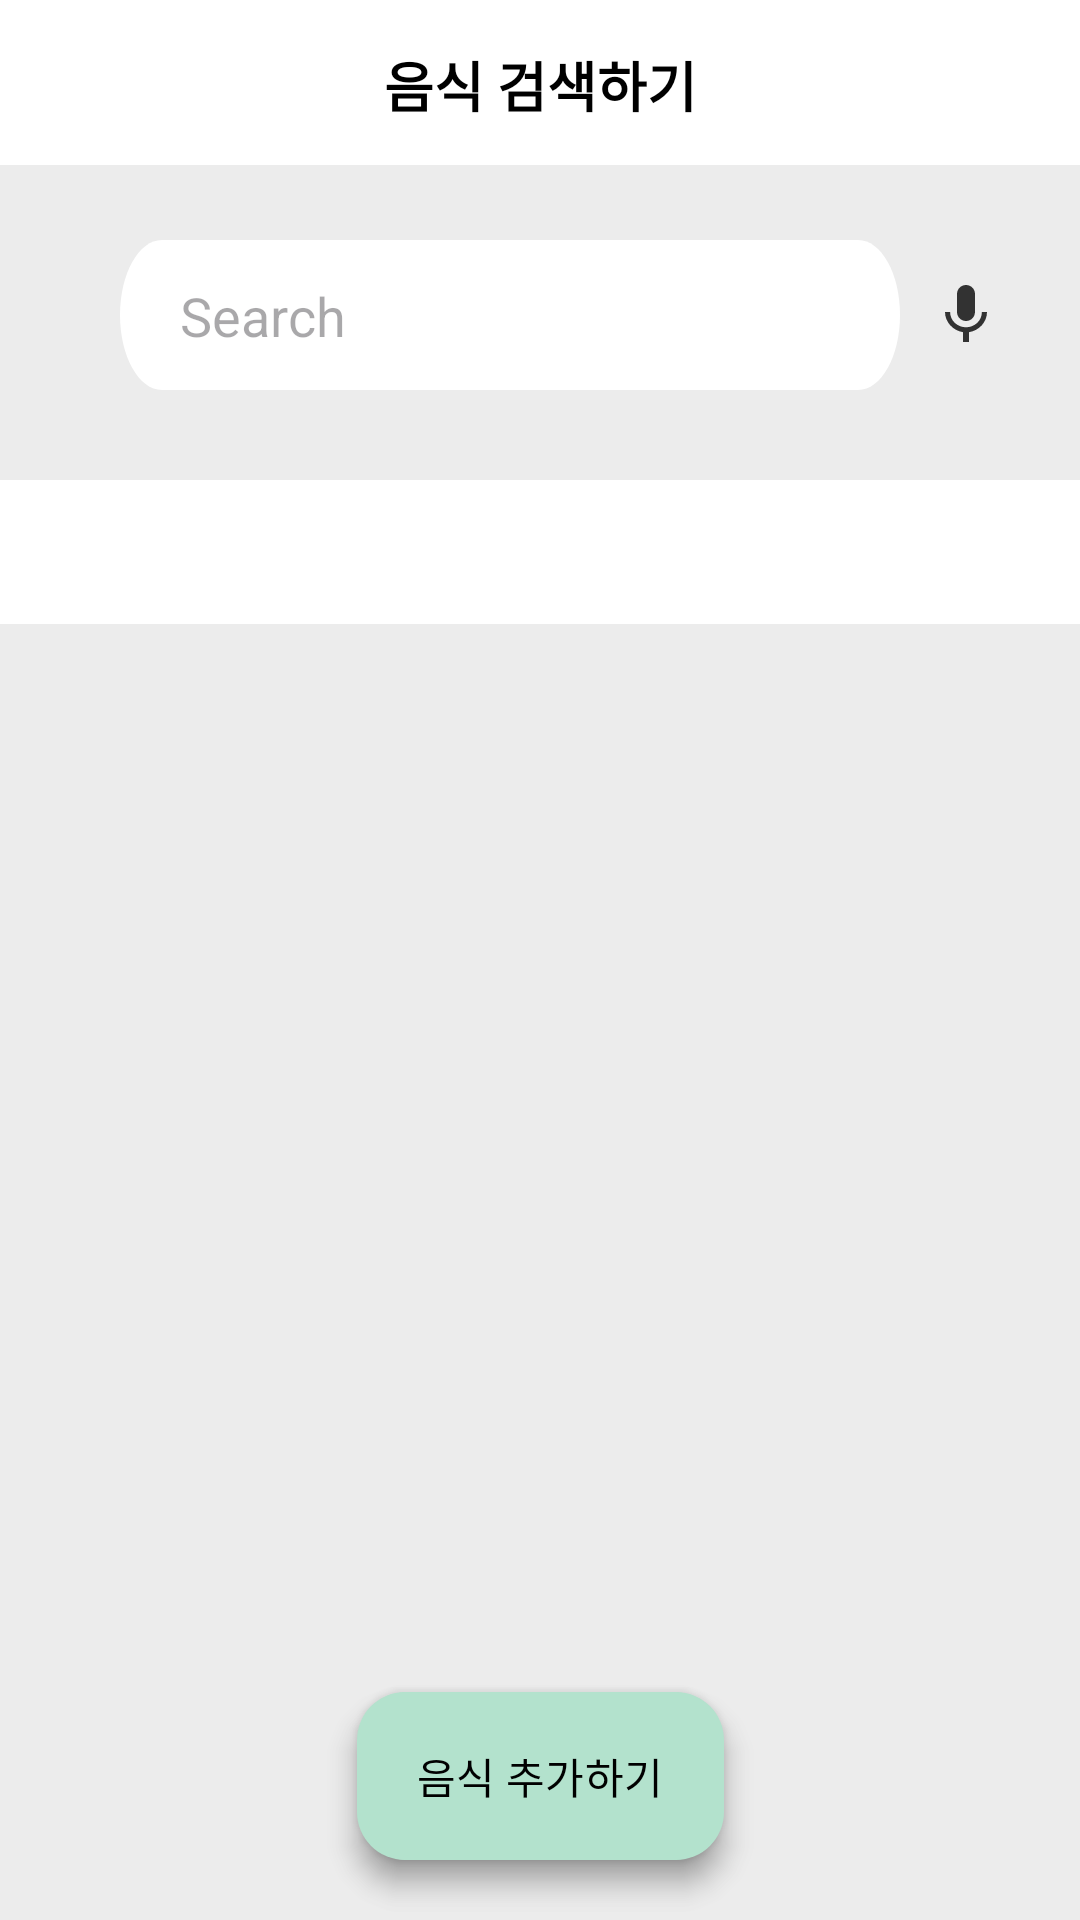

Here is an Android app screen rendered from its layout file. Give the layout XML and the strings, colors and styles it references.
<!-- AndroidManifest.xml: application theme Theme.FitNutriJournal -->
<!-- res/layout/fragment_diet.xml -->
<?xml version="1.0" encoding="utf-8"?>
<layout xmlns:android="http://schemas.android.com/apk/res/android"
    xmlns:app="http://schemas.android.com/apk/res-auto"
    xmlns:tools="http://schemas.android.com/tools">

    <data>

        <variable
            name="viewModel"
            type="com.example.fitnutrijournal.viewmodel.DietViewModel" />
    </data>


    <androidx.coordinatorlayout.widget.CoordinatorLayout
        android:layout_width="match_parent"
        android:layout_height="match_parent"
        android:background="@color/background">


        <com.google.android.material.appbar.AppBarLayout
            android:id="@+id/appBarLayout3"
            android:layout_width="match_parent"
            android:layout_height="wrap_content"
            android:background="@color/white"
            android:elevation="4dp"
            android:fitsSystemWindows="true"
            app:liftOnScroll="false">

            <androidx.constraintlayout.widget.ConstraintLayout
                android:layout_width="match_parent"
                android:layout_height="56dp">

                <ImageView
                    android:id="@+id/btnBack"
                    android:layout_width="30dp"
                    android:layout_height="30dp"
                    android:layout_marginStart="10dp"
                    android:layout_marginTop="10dp"
                    app:layout_constraintStart_toStartOf="parent"
                    app:layout_constraintTop_toTopOf="parent"
                    app:srcCompat="@drawable/ic_arrow_back" />

                <TextView
                    android:id="@+id/tvFoodSearch"
                    android:layout_width="wrap_content"
                    android:layout_height="wrap_content"
                    android:text="음식 검색하기"
                    android:textColor="@color/text_black"
                    android:textSize="18dp"
                    android:textStyle="bold"
                    app:layout_constraintBottom_toBottomOf="parent"
                    app:layout_constraintEnd_toEndOf="parent"
                    app:layout_constraintStart_toStartOf="parent"
                    app:layout_constraintTop_toTopOf="parent" />

                <View
                    android:id="@+id/view5"
                    android:layout_width="match_parent"
                    android:layout_height="1dp"
                    android:background="@color/background"
                    app:layout_constraintBottom_toBottomOf="parent"
                    app:layout_constraintEnd_toEndOf="parent"
                    app:layout_constraintStart_toStartOf="parent" />

            </androidx.constraintlayout.widget.ConstraintLayout>
        </com.google.android.material.appbar.AppBarLayout>


        <androidx.constraintlayout.widget.ConstraintLayout
            android:layout_width="match_parent"
            android:layout_height="match_parent"
            android:background="@color/background"
            tools:context=".ui.diet.DietFragment">



            <androidx.constraintlayout.widget.ConstraintLayout
                android:id="@+id/searchLayout"
                android:layout_width="0dp"
                android:layout_height="50dp"
                android:layout_marginStart="40dp"
                android:layout_marginTop="80dp"
                android:layout_marginEnd="60dp"
                android:background="@drawable/border_search"
                android:clipToOutline="true"
                app:layout_constraintEnd_toEndOf="parent"
                app:layout_constraintHorizontal_bias="0.303"
                app:layout_constraintStart_toStartOf="parent"
                app:layout_constraintTop_toTopOf="parent">

                <ImageView
                    android:id="@+id/icSearch"
                    android:layout_width="wrap_content"
                    android:layout_height="wrap_content"
                    android:layout_marginStart="10dp"
                    app:layout_constraintBottom_toBottomOf="parent"
                    app:layout_constraintStart_toStartOf="parent"
                    app:layout_constraintTop_toTopOf="parent"
                    app:srcCompat="@drawable/ic_search" />

                <EditText
                    android:id="@+id/searchEditText"
                    android:layout_width="0dp"
                    android:layout_height="wrap_content"
                    android:layout_marginStart="10dp"
                    android:layout_marginEnd="10dp"
                    android:background="@android:color/transparent"
                    android:hint="Search"
                    android:padding="0dp"
                    android:textColor="@android:color/black"
                    app:layout_constraintBottom_toBottomOf="parent"
                    app:layout_constraintEnd_toEndOf="parent"
                    app:layout_constraintStart_toEndOf="@id/icSearch"
                    app:layout_constraintTop_toTopOf="parent" />
            </androidx.constraintlayout.widget.ConstraintLayout>


            <ImageView
                android:id="@+id/micBtn"
                android:layout_width="wrap_content"
                android:layout_height="wrap_content"
                android:layout_marginStart="10dp"
                app:layout_constraintBottom_toBottomOf="@+id/searchLayout"
                app:layout_constraintStart_toEndOf="@+id/searchLayout"
                app:layout_constraintTop_toTopOf="@+id/searchLayout"
                app:srcCompat="@drawable/ic_mic" />

            <com.google.android.material.tabs.TabLayout
                android:id="@+id/tab_layout"
                android:layout_width="0dp"
                android:layout_height="wrap_content"
                android:layout_marginTop="30dp"
                android:background="@color/white"
                app:layout_constraintEnd_toEndOf="parent"
                app:layout_constraintStart_toStartOf="parent"
                app:layout_constraintTop_toBottomOf="@+id/searchLayout"
                app:tabIndicatorColor="@color/indicator_color"
                app:tabRippleColor="@color/ripple_color"
                app:tabSelectedTextColor="@color/selected_tab_text_color"
                app:tabTextColor="@color/unselected_tab_text_color" />

            <androidx.viewpager2.widget.ViewPager2
                android:id="@+id/view_pager"
                android:layout_width="0dp"
                android:layout_height="0dp"
                app:layout_constraintBottom_toBottomOf="parent"
                app:layout_constraintEnd_toEndOf="parent"
                app:layout_constraintStart_toStartOf="parent"
                app:layout_constraintTop_toBottomOf="@id/tab_layout" />


            <com.google.android.material.floatingactionbutton.ExtendedFloatingActionButton
                android:id="@+id/btnAddFood"
                android:layout_width="wrap_content"
                android:layout_height="wrap_content"
                android:layout_marginBottom="20dp"
                android:gravity="center"
                android:paddingStart="20sp"
                android:textColor="@color/black"
                app:backgroundTint="@color/light_green"
                app:layout_constraintBottom_toBottomOf="parent"
                app:layout_constraintEnd_toEndOf="parent"
                app:layout_constraintStart_toStartOf="parent" />

            <com.google.android.material.floatingactionbutton.ExtendedFloatingActionButton
                android:id="@+id/btnAddCustomFood"
                android:layout_width="wrap_content"
                android:layout_height="wrap_content"
                android:layout_marginBottom="20dp"
                android:gravity="center"
                android:paddingStart="20dp"
                android:text="음식 추가하기"
                android:textColor="@color/black"
                app:backgroundTint="@color/light_green"
                app:layout_constraintBottom_toBottomOf="parent"
                app:layout_constraintEnd_toEndOf="parent"
                app:layout_constraintStart_toStartOf="parent"
                tools:ignore="RtlSymmetry" />

        </androidx.constraintlayout.widget.ConstraintLayout>
    </androidx.coordinatorlayout.widget.CoordinatorLayout>
</layout>
<!-- resources referenced by this layout -->
<resources>
  <color name="background">#ECECEC</color>
  <color name="black">#FF000000</color>
  <color name="indicator_color">#477ed6</color>
  <color name="light_green">#B3E2CD</color>
  <color name="ripple_color">#ffffff</color>
  <color name="selected_tab_text_color">#477ed6</color>
  <color name="text_black">#000000</color>
  <color name="unselected_tab_text_color">#FF000000</color>
  <color name="white">#FFFFFFFF</color>
  <!-- drawable border_search (drawable) -->
  <vector
      xmlns:android="http://schemas.android.com/apk/res/android"
      xmlns:aapt="http://schemas.android.com/aapt"
      android:width="279dp"
      android:height="30dp"
      android:viewportWidth="279"
      android:viewportHeight="30"
      >
      <group>
          <clip-path
              android:pathData="M15 0H264C272.284 0 279 6.71573 279 15C279 23.2843 272.284 30 264 30H15C6.71573 30 0 23.2843 0 15C0 6.71573 6.71573 0 15 0Z"
              />
          <path
              android:pathData="M0 0V30H279V0"
              android:fillColor="#FFFFFF"
              />
      </group>
  </vector>
  <!-- drawable ic_mic (drawable) -->
  <vector xmlns:android="http://schemas.android.com/apk/res/android"
      android:width="24dp"
      android:height="24dp"
      android:viewportWidth="24"
      android:viewportHeight="24">
    <group>
      <clip-path
          android:pathData="M0,0h24v24h-24z"/>
      <path
          android:pathData="M12,14C13.66,14 14.99,12.66 14.99,11L15,5C15,3.34 13.66,2 12,2C10.34,2 9,3.34 9,5V11C9,12.66 10.34,14 12,14ZM17.3,11C17.3,14 14.76,16.1 12,16.1C9.24,16.1 6.7,14 6.7,11H5C5,14.41 7.72,17.23 11,17.72V21H13V17.72C16.28,17.24 19,14.42 19,11H17.3Z"
          android:fillColor="#323232"/>
    </group>
  </vector>
  <style name="Theme.FitNutriJournal" parent="Base.Theme.FitNutriJournal" />
  <style name="Base.Theme.FitNutriJournal" parent="Theme.Material3.DayNight.NoActionBar">
          
          
      </style>
</resources>
